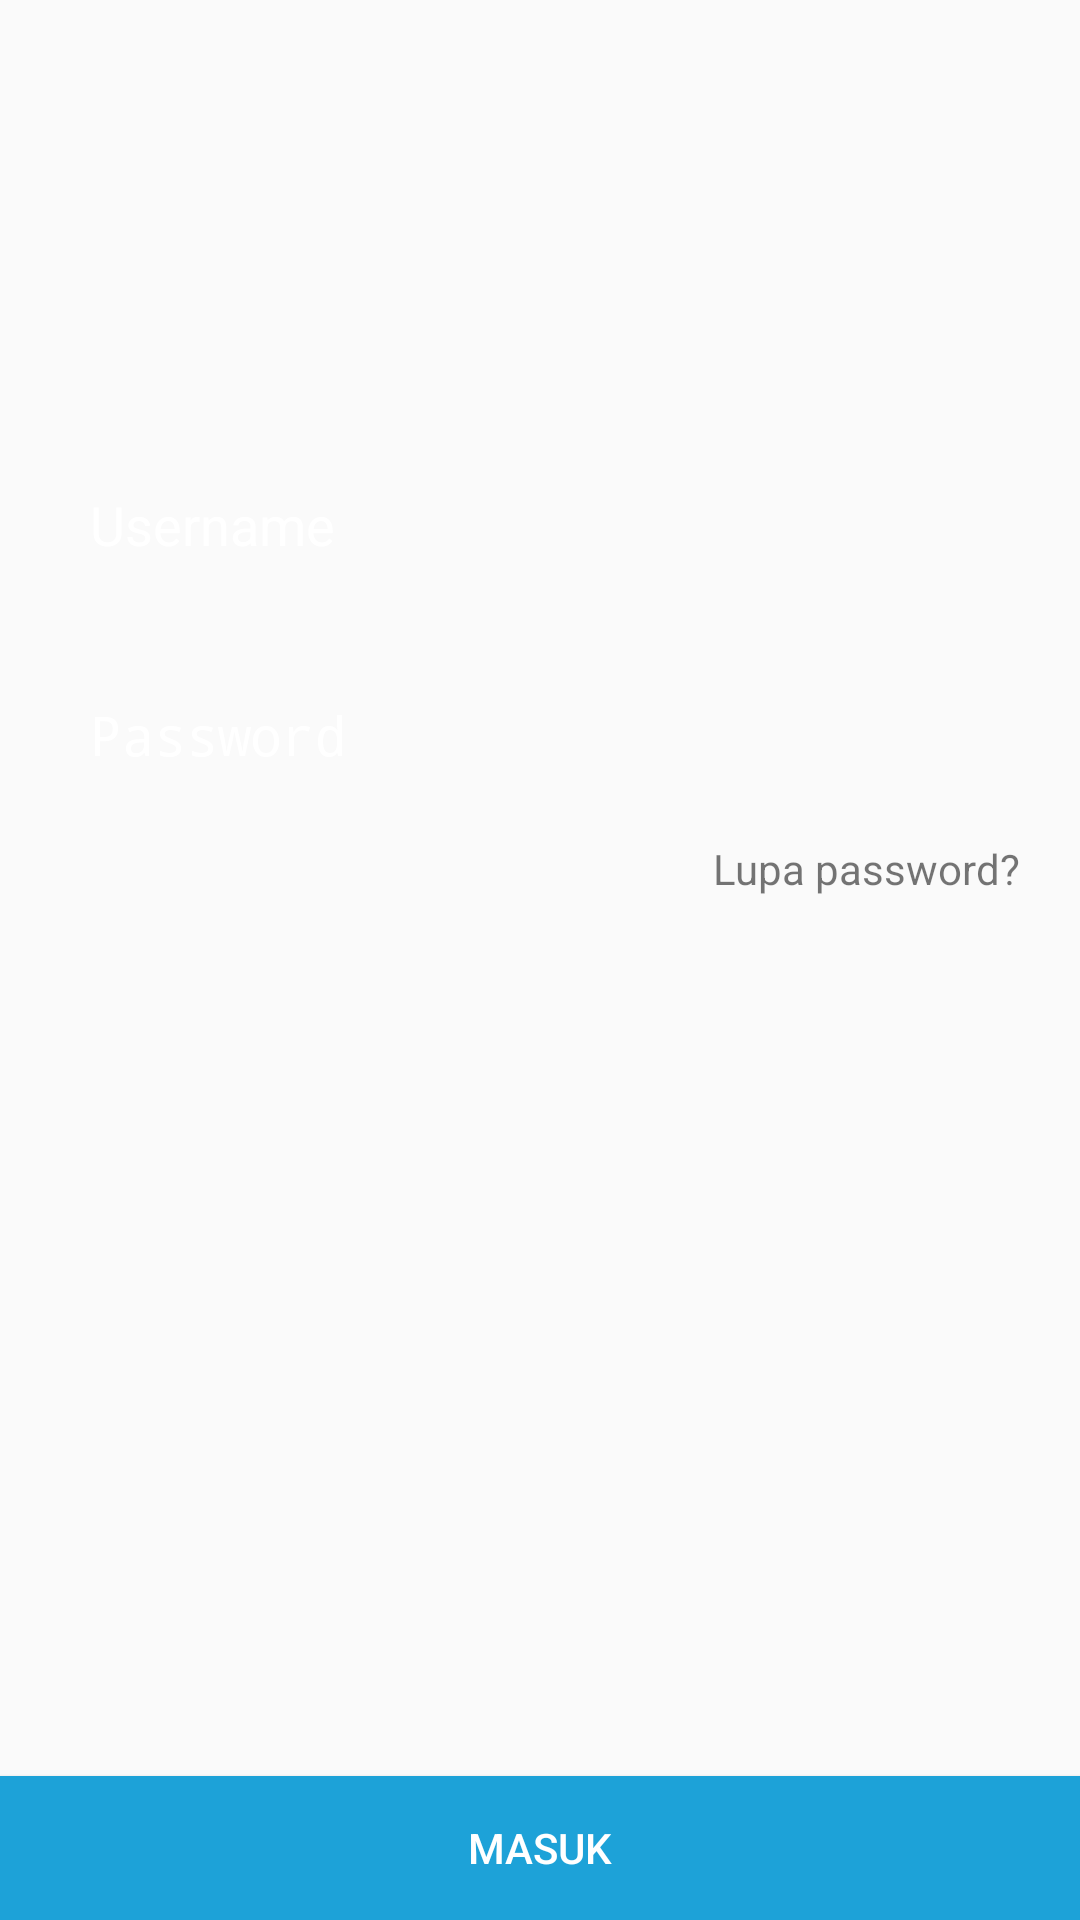

Produce the Android XML layout that renders to this screen, including the resource entries it uses.
<!-- AndroidManifest.xml: application theme AppTheme -->
<!-- res/layout/activity_login_username.xml -->
<?xml version="1.0" encoding="utf-8"?>
<RelativeLayout
    xmlns:android="http://schemas.android.com/apk/res/android"
    xmlns:app="http://schemas.android.com/apk/res-auto"
    xmlns:tools="http://schemas.android.com/tools"
    android:layout_width="match_parent"
    android:layout_height="match_parent"
    tools:context=".MainActivity"
    android:orientation="vertical">

    <LinearLayout
        android:layout_width="match_parent"
        android:layout_height="wrap_content"
        android:orientation="vertical">

    <EditText
        android:layout_width="match_parent"
        android:layout_height="50dp"
        android:background="@drawable/rounded_edittext"
        android:layout_marginLeft="20dp"
        android:layout_marginRight="20dp"
        android:layout_marginTop="150dp"
        android:inputType="text"
        android:hint="Username"
        android:textColorHint="@android:color/white"
        android:padding="10dp"/>

    <EditText
        android:layout_width="match_parent"
        android:layout_height="50dp"
        android:background="@drawable/rounded_edittext"
        android:layout_marginLeft="20dp"
        android:layout_marginRight="20dp"
        android:layout_marginTop="20dp"
        android:layout_marginBottom="10dp"
        android:inputType="textPassword"
        android:hint="Password"
        android:textColorHint="@android:color/white"
        android:padding="10dp"/>

     <TextView
         android:layout_width="wrap_content"
         android:layout_height="wrap_content"
         android:text="Lupa password?"
         android:layout_gravity="right"
         android:layout_marginRight="20dp"/>

    </LinearLayout>

    <Button
        android:layout_width="match_parent"
        android:layout_height="wrap_content"
        android:layout_alignParentBottom="true"
        android:text="MASUK"
        android:background="@color/colorPrimary"
        android:textColor="@android:color/white"/>
</RelativeLayout>
<!-- resources referenced by this layout -->
<resources>
  <color name="colorPrimary">#1DA2D8</color>
  <style name="AppTheme" parent="Theme.AppCompat.Light.DarkActionBar">
          
          <item name="colorPrimary">@color/colorPrimary</item>
          <item name="colorPrimaryDark">@color/colorPrimaryDark</item>
          <item name="colorAccent">@color/colorAccent</item>
      </style>
  <color name="colorPrimaryDark">#1DA2D8</color>
  <color name="colorAccent">#7fcdff</color>
</resources>
